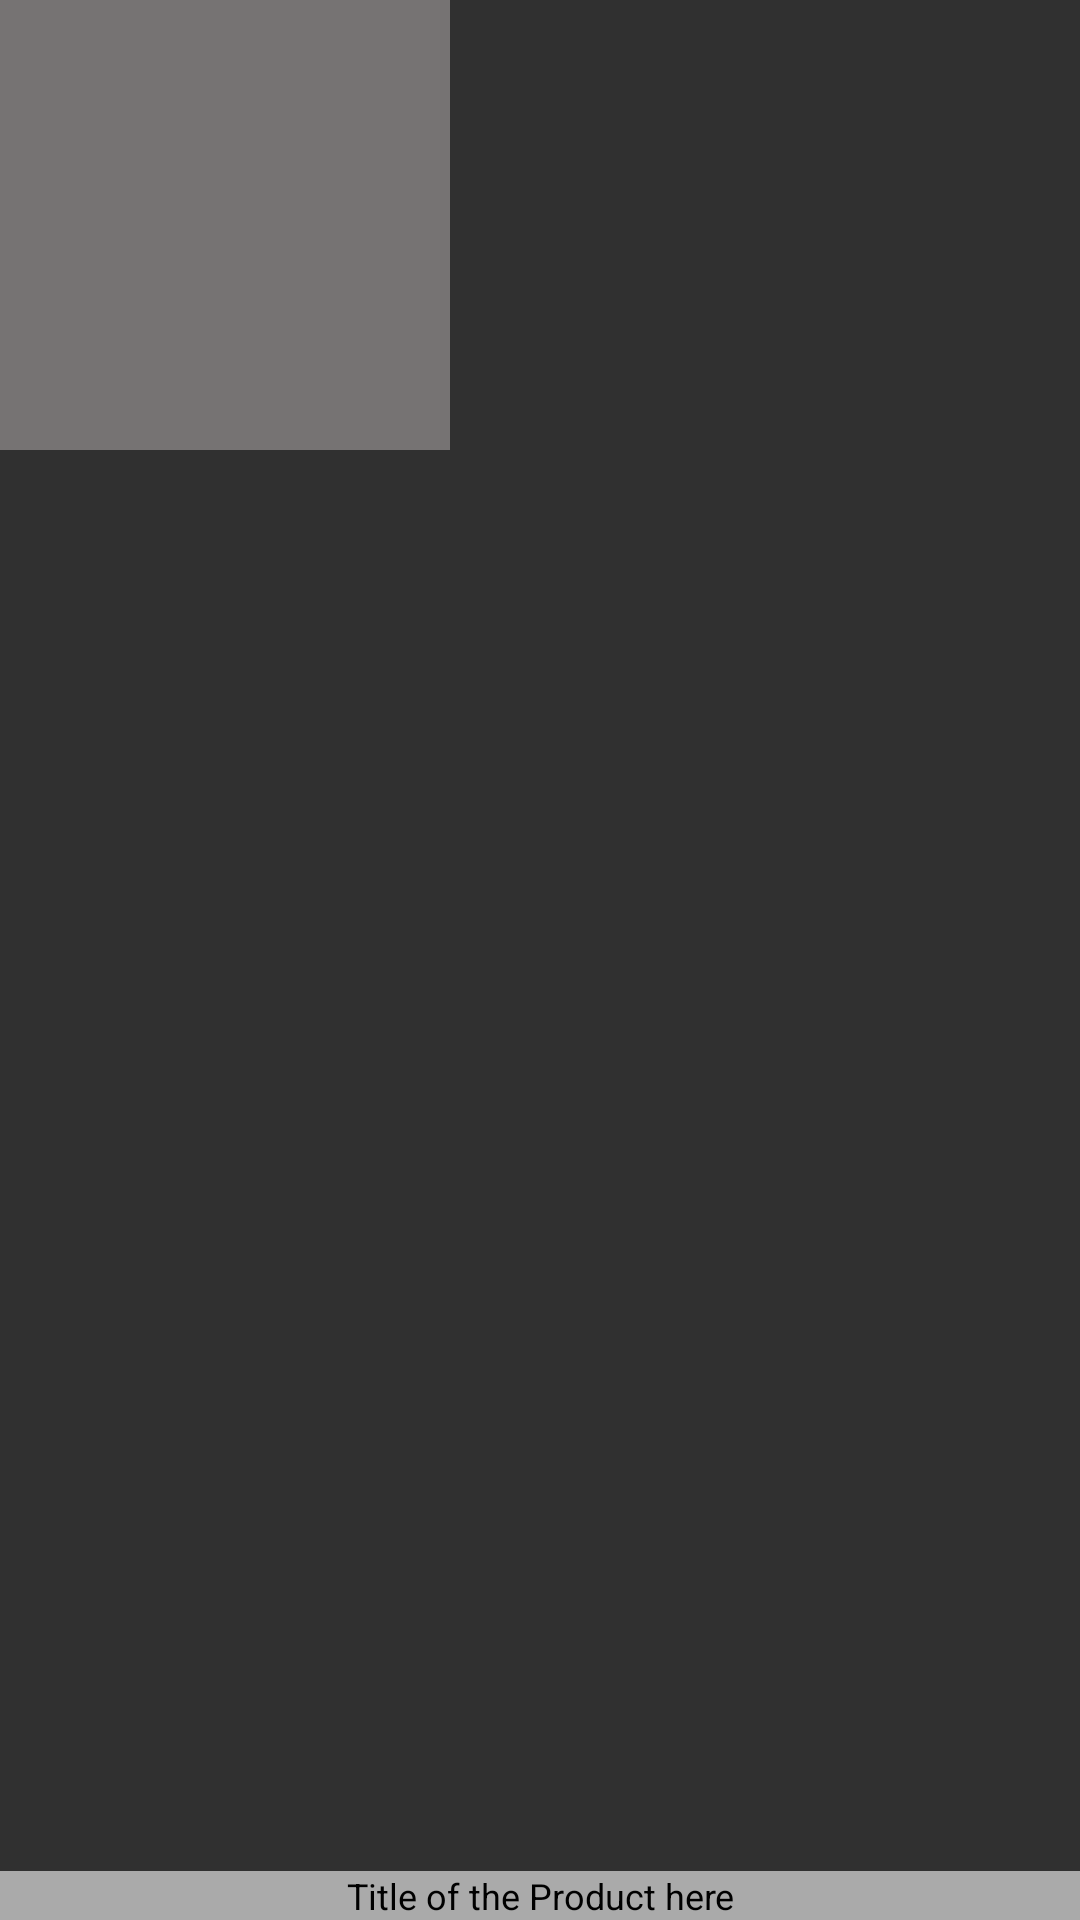

Here is an Android app screen rendered from its layout file. Give the layout XML and the strings, colors and styles it references.
<!-- AndroidManifest.xml: application theme android:Theme.Material.NoActionBar.Fullscreen -->
<!-- res/layout/user_product_items_grid_view.xml -->
<?xml version="1.0" encoding="utf-8"?>
<RelativeLayout xmlns:android="http://schemas.android.com/apk/res/android"
    android:layout_width="match_parent"
    android:layout_height="match_parent"
    android:orientation="vertical">

    <ImageView
        android:id="@+id/productImageGrid"
        android:layout_width="150dp"
        android:layout_height="150dp"
        android:background="@color/grey"
        android:contentDescription="@string/txtProductImageDescription"
        android:scaleType="centerCrop"
        android:transitionName="productImage" />

    <TextView
        android:id="@+id/productTitleGrid"
        android:layout_width="match_parent"
        android:layout_height="wrap_content"
        android:layout_alignParentBottom="true"
        android:background="@color/whiteTransparent"
        android:text="@string/txtProductTitleHint"
        android:textAlignment="center"
        android:textColor="@color/black"
        android:textSize="12sp"
        android:transitionName="productTitle" />
    <TextView
        android:id="@+id/productIdGrid"
        android:layout_width="0dp"
        android:layout_height="0dp"
        android:visibility="invisible"/>
</RelativeLayout>
<!-- resources referenced by this layout -->
<resources>
  <color name="black">#000000</color>
  <color name="grey">#767373</color>
  <color name="whiteTransparent">#96ffffff</color>
  <string name="txtProductImageDescription">Product Image</string>
  <string name="txtProductTitleHint">Title of the Product here</string>
</resources>
